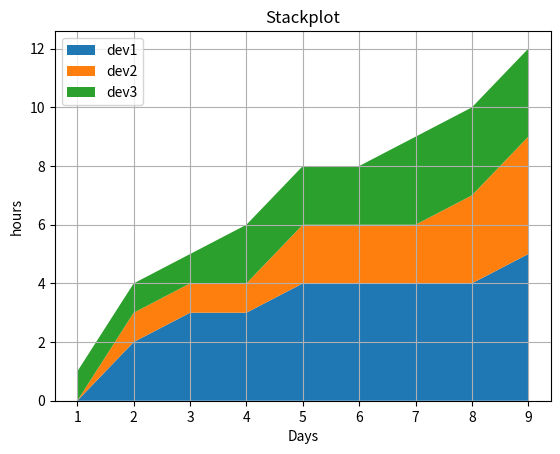

This chart was generated by the following Python code:

# from matplotlib import pyplot as plt

# # x
# days =     [1, 2, 3, 4, 5, 6, 7]

# # y
# emp1 =   [1, 3, 2, 4, 1, 2, 3]
# emp2 =   [7, 8, 6, 9, 12, 7, 7]
# emp3 =   [4, 5, 4, 3, 2, 1, 6]
# emp4 =   [7, 5, 8, 6, 8, 8, 6]
# emp5 =   [1, 3, 2, 1, 1, 5, 1]

# label = ['emp1', 'emp2', 'emp3', 'emp4', 'emp5']

# plt.stackplot(days, emp1, emp2, emp3, emp4, emp5, labels=label)

# plt.grid(True)

# plt.legend(loc='upper right')

# plt.xlabel('days') 
# plt.ylabel('hours')

# plt.title('Stackplot')

# plt.show()

# ------------------------------------------------------------------------------------------------------

# from matplotlib import pyplot as plt


# day =     [1, 2, 3, 4, 5, 6, 7, 8, 9]

# player1 = [8, 6, 5, 5, 4, 2, 1, 1, 0]
# player2 = [0, 1, 2, 2, 2, 4, 4, 4, 4]
# player3 = [0, 1, 1, 1, 2, 2, 3, 3, 4]

# label = ['player1', 'player2', 'player3']


# plt.stackplot(day, player1, player2, player3, labels=label)

# plt.xlabel('Days')
# plt.ylabel('Points')

# plt.grid(True)

# plt.legend(loc=(0.07, 0.05))

# plt.tight_layout()

# plt.title('Stackplot')

# plt.show()

# ------------------------------------------------------------------------------------------------------

from matplotlib import pyplot as plt


day = [1, 2, 3, 4, 5, 6, 7, 8, 9]

dev1 = [0, 2, 3, 3, 4, 4, 4, 4, 5]
dev2 = [0, 1, 1, 1, 2, 2, 2, 3, 4]
dev3 = [1, 1 ,1, 2, 2, 2, 3, 3, 3]

label = ['dev1', 'dev2', 'dev3']

plt.stackplot(day, dev1, dev2, dev3, labels=label)

plt.legend()

plt.xlabel('Days')
plt.ylabel('hours')

plt.title('Stackplot')

plt.grid(True)

plt.show()

# ------------------------------------------------------------------------------------------------------

# Here are all of the locations for legend (according to documentation):
# 'best'
# 'upper right'
# 'upper left'
# 'lower left'
# 'lower right'
# 'right'
# 'center left'
# 'center right'
# 'lower center'
# 'upper center'
# 'center'

# ------------------------------------------------------------------------------------------------------

# colors
# Blue: #008fd5
# red: #fc4f30
# yellow: #e5ae37
# green: #6d904f